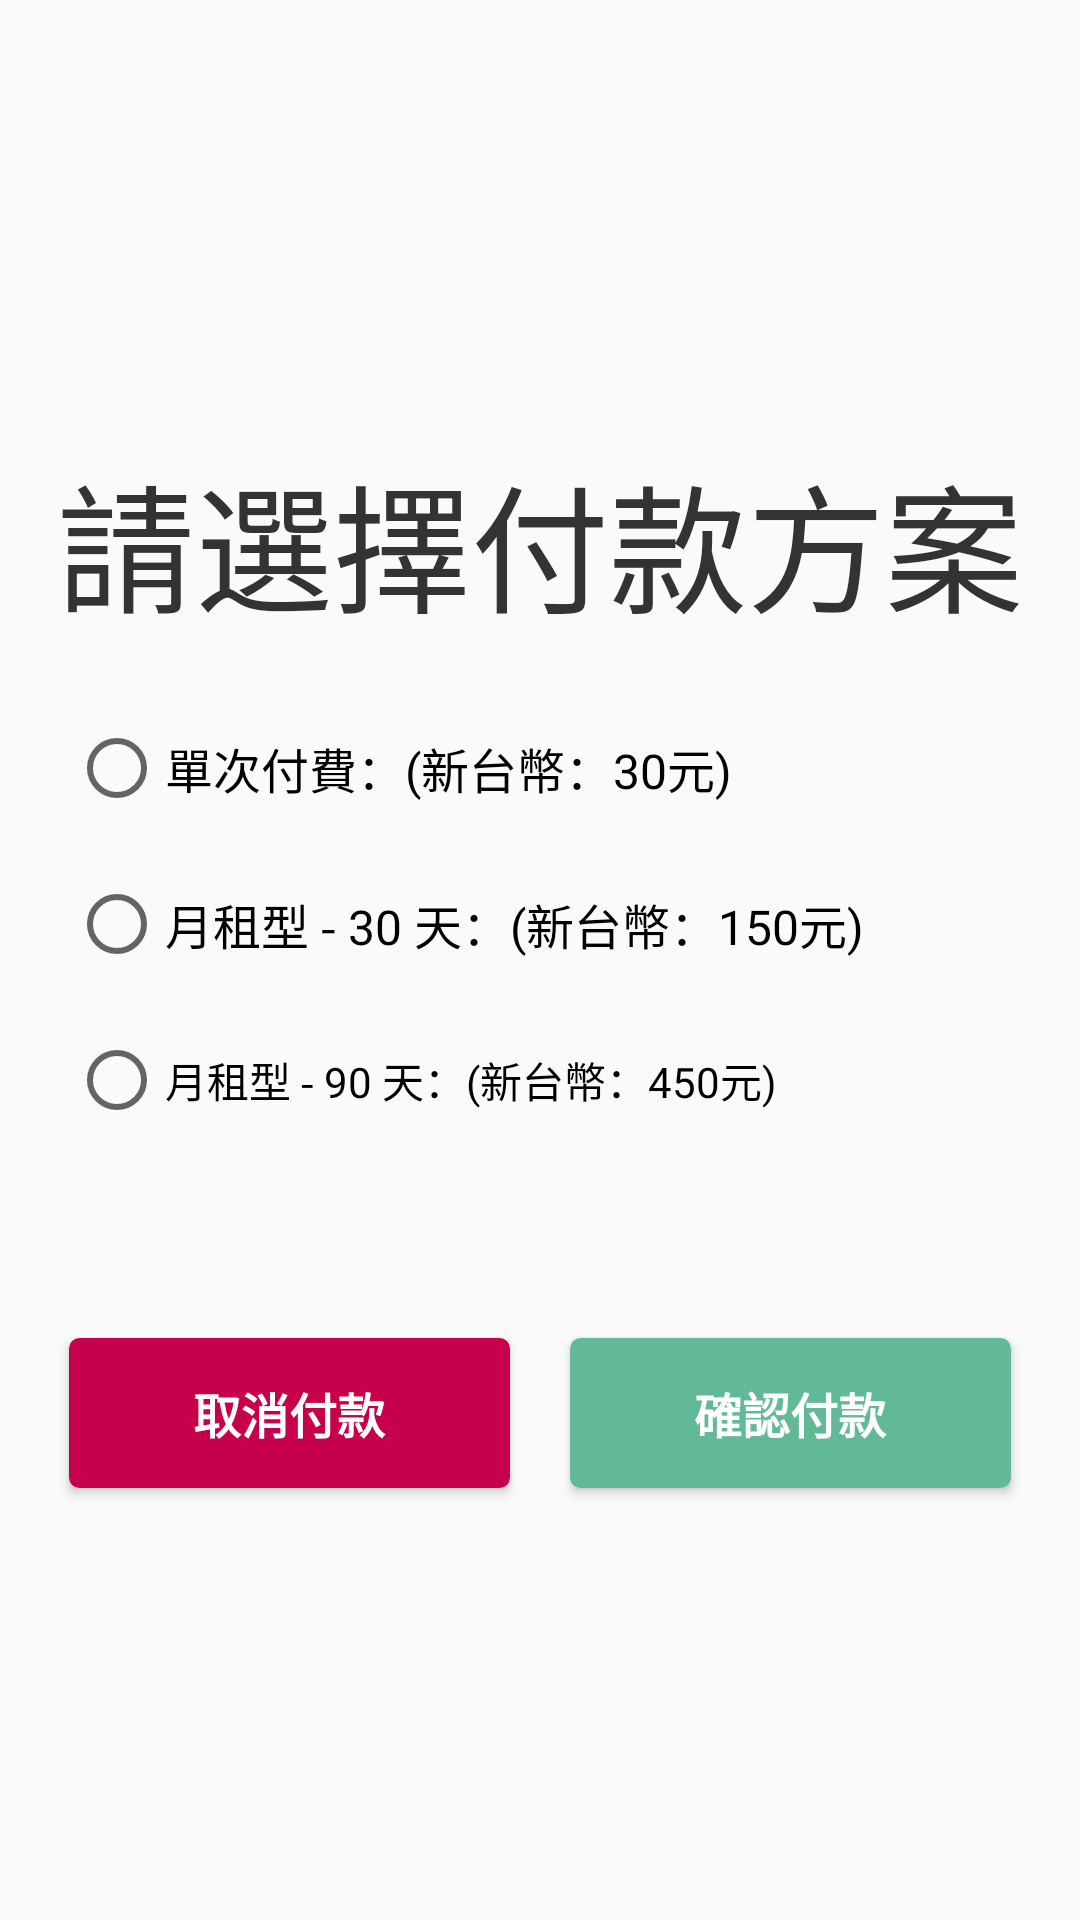

Produce the Android XML layout that renders to this screen, including the resource entries it uses.
<!-- AndroidManifest.xml: application theme CustomActionBarTheme -->
<!-- res/layout/fragment_payment_option.xml -->
<RelativeLayout xmlns:android="http://schemas.android.com/apk/res/android"
    xmlns:tools="http://schemas.android.com/tools"
    android:layout_width="match_parent"
    android:layout_height="match_parent">

    <TextView
        android:layout_width="wrap_content"
        android:layout_height="wrap_content"
        android:layout_above="@+id/payment_zone"
        android:layout_centerHorizontal="true"
        android:layout_margin="@dimen/search_price_margin"
        android:text="@string/payment_option_title"
        android:textColor="#333333"
        android:textSize="@dimen/search_price_title_text_size" />

    <RelativeLayout
        android:id="@+id/payment_zone"
        android:layout_width="match_parent"
        android:layout_height="@dimen/search_price_zone_height"
        android:layout_centerHorizontal="true"
        android:layout_centerVertical="true"
        android:layout_margin="@dimen/search_price_margin"
        android:padding="@dimen/search_price_padding" >

        <RadioGroup
            android:id="@+id/payment_option_group"
            android:layout_width="match_parent"
            android:layout_height="wrap_content"
            android:orientation="vertical">
            <RadioButton
                android:id="@+id/payment_option_1"
                android:layout_width="match_parent"
                android:layout_height="wrap_content"
                android:text="@string/payment_option_1"
                android:textSize="@dimen/payment_option_btn_text_size"
                android:layout_margin="@dimen/payment_option_margin"
                android:checked="false" />
            <RadioButton
                android:id="@+id/payment_option_2"
                android:layout_width="match_parent"
                android:layout_height="wrap_content"
                android:text="@string/payment_option_2"
                android:textSize="@dimen/payment_option_btn_text_size"
                android:layout_margin="@dimen/payment_option_margin"/>
            <RadioButton
                android:id="@+id/payment_option_3"
                android:layout_width="match_parent"
                android:layout_height="wrap_content"
                android:text="@string/payment_option_3"
                android:layout_margin="@dimen/payment_option_margin"/>

            </RadioGroup>
    </RelativeLayout>

    <LinearLayout
        android:layout_width="match_parent"
        android:layout_height="wrap_content"
        android:layout_below="@+id/payment_zone"
        android:layout_margin="@dimen/search_price_margin"
        android:padding="@dimen/search_price_padding">
        <Button
            android:id="@+id/payment_cancel_btn"
            android:layout_width="0dp"
            android:layout_weight="0.5"
            android:layout_height="@dimen/payment_option_btn_height"
            android:layout_below="@+id/payment_option_group"
            android:layout_centerHorizontal="true"
            android:text="@string/payment_cancel_btn"
            android:textColor="#FFFFFF"
            android:textSize="@dimen/payment_option_btn_text_size"
            android:layout_margin="@dimen/payment_option_btn_margin"
            android:background="@drawable/button_custom_white"
            android:textStyle="bold" />
        <Button
            android:id="@+id/payment_buy_btn"
            android:layout_width="0dp"
            android:layout_weight="0.5"
            android:layout_height="@dimen/payment_option_btn_height"
            android:layout_below="@+id/payment_option_group"
            android:layout_centerHorizontal="true"
            android:text="@string/payment_buy_btn"
            android:textColor="#FFFFFF"
            android:textSize="@dimen/payment_option_btn_text_size"
            android:layout_margin="@dimen/payment_option_btn_margin"
            android:background="@drawable/button_custom"
            android:textStyle="bold" />
    </LinearLayout>
</RelativeLayout>
<!-- resources referenced by this layout -->
<resources>
  <dimen name="payment_option_btn_height">50dp</dimen>
  <dimen name="payment_option_btn_margin">10dp</dimen>
  <dimen name="payment_option_btn_text_size">16sp</dimen>
  <dimen name="payment_option_margin">10dp</dimen>
  <dimen name="search_price_margin">3dp</dimen>
  <dimen name="search_price_padding">10dp</dimen>
  <dimen name="search_price_title_text_size">46sp</dimen>
  <dimen name="search_price_zone_height">200dp</dimen>
  <!-- drawable button_custom (drawable) -->
  <?xml version="1.0" encoding="utf-8"?>
  <selector xmlns:android="http://schemas.android.com/apk/res/android">
      <item android:state_pressed="true" android:drawable="@drawable/button_custom_pressed" />
      <item android:state_pressed="false" android:drawable="@drawable/button_custom_enabled" />
  </selector>
  <!-- drawable button_custom_white (drawable) -->
  <?xml version="1.0" encoding="utf-8"?>
  <selector xmlns:android="http://schemas.android.com/apk/res/android">
      <item android:state_pressed="true" android:drawable="@drawable/button_custom_white_pressed" />
      <item android:state_pressed="false" android:drawable="@drawable/button_custom_white_enabled" />
  </selector>
  <string name="payment_buy_btn">確認付款</string>
  <string name="payment_cancel_btn">取消付款</string>
  <string name="payment_option_1">單次付費：(新台幣：30元)</string>
  <string name="payment_option_2">月租型 - 30 天：(新台幣：150元)</string>
  <string name="payment_option_3">月租型 - 90 天：(新台幣：450元)</string>
  <string name="payment_option_title">請選擇付款方案</string>
  <style name="CustomActionBarTheme" parent="@style/Theme.AppCompat.Light.DarkActionBar">
          <item name="android:actionBarStyle">@style/MyActionBar</item>
  		<item name="android:windowContentOverlay">@null</item>
          
          <item name="actionBarStyle">@style/MyActionBar</item>
      </style>
  <!-- drawable button_custom_pressed (drawable) -->
  <?xml version="1.0" encoding="utf-8"?>
  <shape xmlns:android="http://schemas.android.com/apk/res/android">
      <stroke
          android:width="1dp"
          android:color="#54a18a"/>
      <corners
          android:radius="3dp" />
      <padding
          android:left="1dp"
          android:right="1dp"
          android:top="1dp"
          android:bottom="1dp"/>
      <solid android:color="#54a18a"/>
  
  </shape>
  <!-- drawable button_custom_enabled (drawable) -->
  <?xml version="1.0" encoding="utf-8"?>
  <shape xmlns:android="http://schemas.android.com/apk/res/android">
      <stroke
          android:width="1dp"
          android:color="#62B99F"/>
      <corners
          android:radius="3dp" />
      <padding
          android:left="1dp"
          android:right="1dp"
          android:top="1dp"
          android:bottom="1dp"/>
      <solid android:color="#62B997"/>
  
  </shape>
  <!-- drawable button_custom_white_pressed (drawable) -->
  <?xml version="1.0" encoding="utf-8"?>
  <shape xmlns:android="http://schemas.android.com/apk/res/android">
      <stroke
          android:width="1dp"
          android:color="#C61236"/>
      <corners
          android:radius="3dp" />
      <padding
          android:left="1dp"
          android:right="1dp"
          android:top="1dp"
          android:bottom="1dp"/>
      <solid android:color="#C61236"/>
  
  </shape>
  <style name="MyActionBar" parent="@style/Widget.AppCompat.Light.ActionBar.Solid.Inverse">
          <item name="android:background">@drawable/actionbar_background</item>
          
          <item name="background">@drawable/actionbar_background</item>
      </style>
  <!-- drawable actionbar_background (drawable) -->
  <?xml version="1.0" encoding="utf-8"?>
  <shape xmlns:android="http://schemas.android.com/apk/res/android">
      <solid android:color="#03659A"/>
      <stroke android:width="0dp" android:color="#03659A"/>
      <corners android:radius="0dp" />
      <padding android:left="0dp" android:top="0dp" android:right="0dp" android:bottom="0dp" />
  </shape>
</resources>
